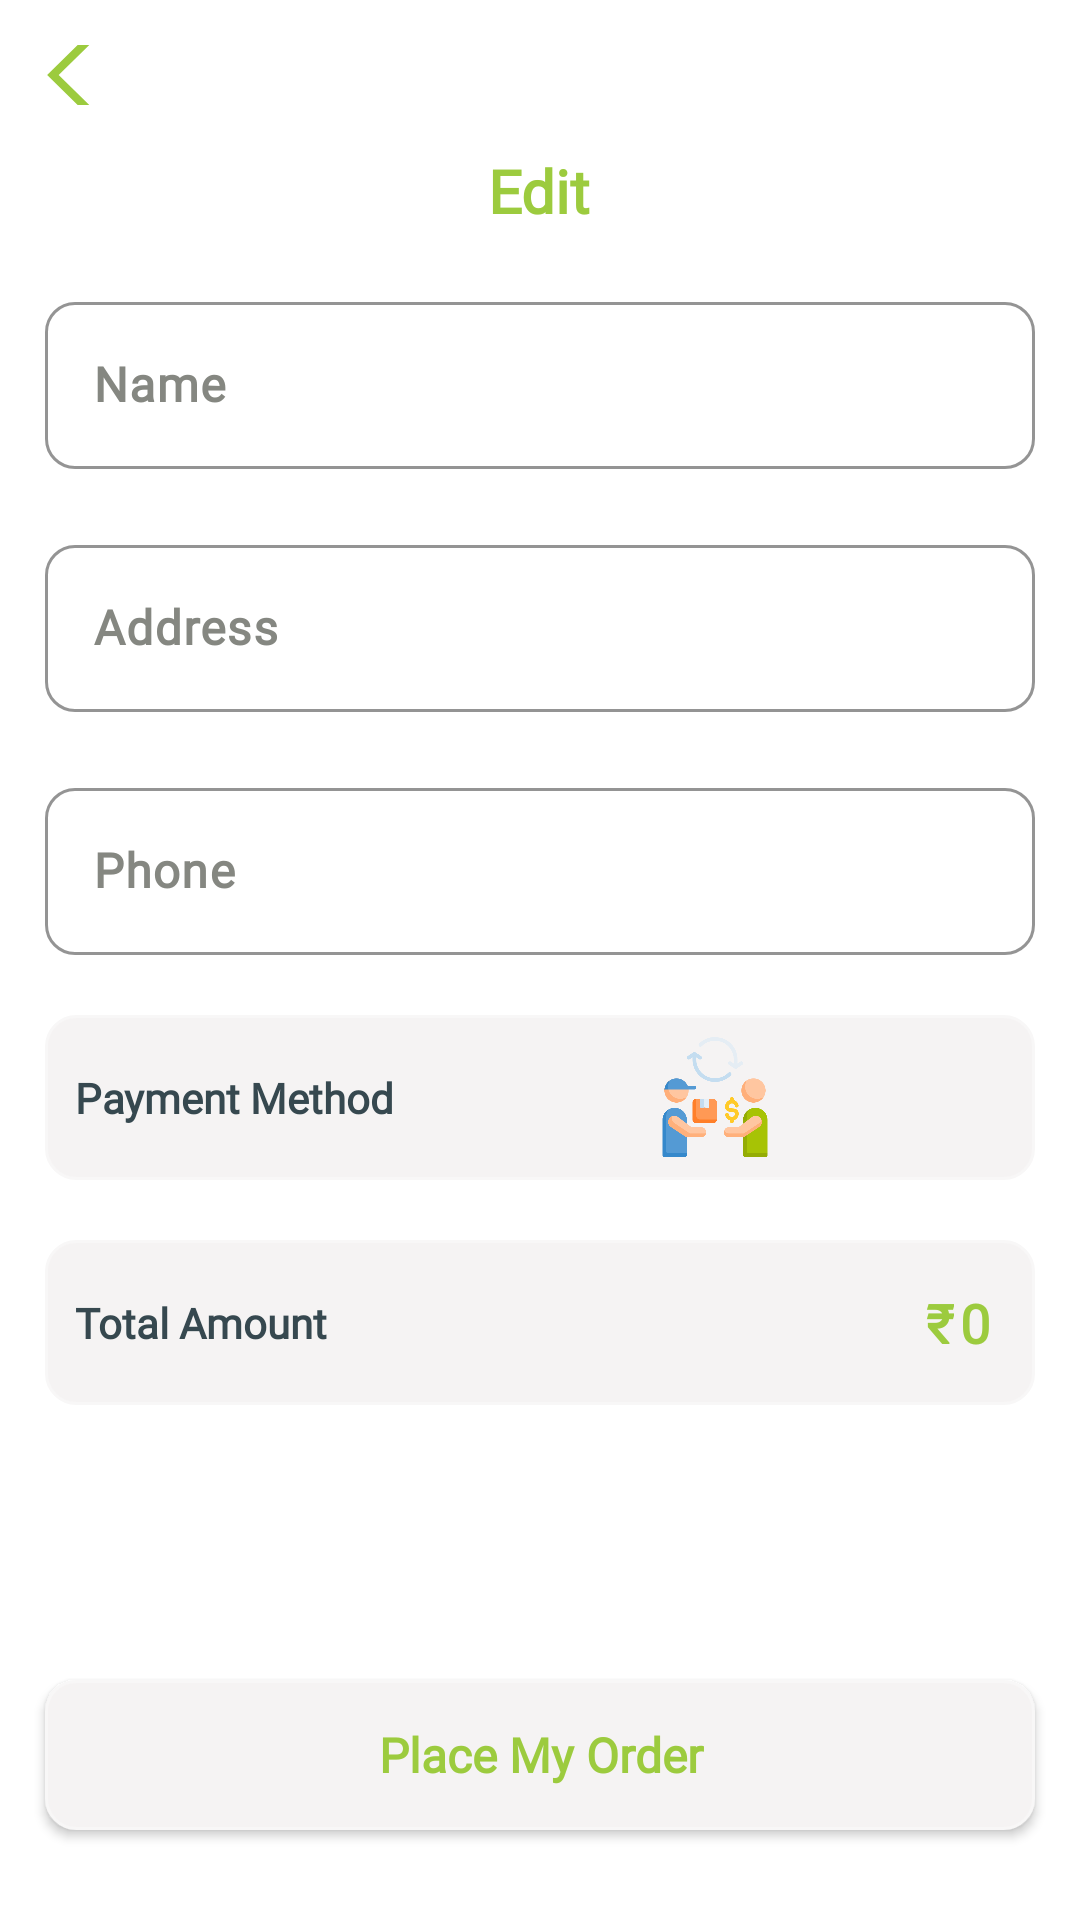

Produce the Android XML layout that renders to this screen, including the resource entries it uses.
<!-- AndroidManifest.xml: application theme Theme.FoodieHut -->
<!-- res/layout/activity_pay_out.xml -->
<?xml version="1.0" encoding="utf-8"?>
<RelativeLayout
    xmlns:android="http://schemas.android.com/apk/res/android"
    xmlns:app="http://schemas.android.com/apk/res-auto"
    xmlns:tools="http://schemas.android.com/tools"
    android:layout_width="match_parent"
    android:layout_height="match_parent"
    android:background="@color/white"
    tools:context=".Activity.PayOutActivity">

    <androidx.appcompat.widget.AppCompatImageButton
        android:id="@+id/back_btn"
        android:layout_width="20dp"
        android:layout_height="20dp"
        android:src="@drawable/backarrow_ic"
        android:tint="@color/green"
        android:layout_marginTop="15dp"
        android:layout_marginStart="15dp"
        android:background="@color/white"/>

    <androidx.appcompat.widget.AppCompatTextView
        android:id="@+id/spName"
        android:layout_width="wrap_content"
        android:layout_height="wrap_content"
        android:text="@string/edit"
        android:layout_marginTop="50dp"
        android:layout_centerHorizontal="true"
        android:textColor="@color/green"
        android:textSize="20sp"
        android:fontFamily="@font/open_sans_samibold"
        android:textStyle="bold"/>

    <androidx.appcompat.widget.LinearLayoutCompat
        android:layout_width="match_parent"
        android:layout_height="wrap_content"
        android:layout_below="@+id/spName"
        android:layout_marginStart="15dp"
        android:layout_marginTop="-2dp"
        android:layout_marginEnd="15dp"
        android:orientation="vertical">

        <com.google.android.material.textfield.TextInputLayout
            android:layout_width="match_parent"
            android:layout_height="wrap_content"
            android:layout_marginTop="20dp"
            android:hint="@string/name"
            android:textColorHint="#858781"
            app:boxCornerRadiusBottomEnd="10dp"
            app:boxCornerRadiusBottomStart="10dp"
            app:boxCornerRadiusTopEnd="10dp"
            app:boxCornerRadiusTopStart="10dp"
            app:boxStrokeColor="@color/green"
            app:boxStrokeWidth="1dp">

            <com.google.android.material.textfield.TextInputEditText
                android:id="@+id/et_name"
                android:layout_width="match_parent"
                android:layout_height="wrap_content"
                android:fontFamily="@font/open_sans_samibold"
                android:inputType="text"
                android:textColor="@color/dark_black"
                android:textSize="16sp"
                android:textStyle="bold" />
        </com.google.android.material.textfield.TextInputLayout>

        <com.google.android.material.textfield.TextInputLayout
            android:layout_width="match_parent"
            android:layout_height="wrap_content"
            android:layout_marginTop="20dp"
            android:hint="@string/address"
            android:textColorHint="#858781"
            app:boxCornerRadiusBottomEnd="10dp"
            app:boxCornerRadiusBottomStart="10dp"
            app:boxCornerRadiusTopEnd="10dp"
            app:boxCornerRadiusTopStart="10dp"
            app:boxStrokeColor="@color/green"
            app:boxStrokeWidth="1dp">

            <com.google.android.material.textfield.TextInputEditText
                android:id="@+id/et_address"
                android:layout_width="match_parent"
                android:layout_height="wrap_content"
                android:fontFamily="@font/open_sans_samibold"
                android:maxWidth="550dp"
                android:maxLines="4"
                android:textColor="@color/dark_black"
                android:textSize="16sp"
                android:textStyle="bold" />
        </com.google.android.material.textfield.TextInputLayout>

        <com.google.android.material.textfield.TextInputLayout
            android:layout_width="match_parent"
            android:layout_height="wrap_content"
            android:layout_below="@id/et_name"
            android:layout_marginTop="20dp"
            android:layout_marginBottom="20dp"
            android:hint="@string/phone"
            android:textColorHint="#858781"
            app:boxCornerRadiusBottomEnd="10dp"
            app:boxCornerRadiusBottomStart="10dp"
            app:boxCornerRadiusTopEnd="10dp"
            app:boxCornerRadiusTopStart="10dp"
            app:boxStrokeColor="@color/green"
            app:boxStrokeWidth="1dp">

            <com.google.android.material.textfield.TextInputEditText
                android:id="@+id/et_phoneNumber"
                android:layout_width="match_parent"
                android:layout_height="wrap_content"
                android:fontFamily="@font/open_sans_samibold"
                android:inputType="number"
                android:maxLength="13"
                android:textColor="@color/dark_black"
                android:textSize="16sp"
                android:textStyle="bold" />
        </com.google.android.material.textfield.TextInputLayout>

        <androidx.appcompat.widget.LinearLayoutCompat
            android:layout_width="match_parent"
            android:layout_height="55dp"
            android:background="@drawable/bg_procesbtn"
            android:orientation="horizontal">

            <androidx.appcompat.widget.AppCompatTextView
                android:layout_width="wrap_content"
                android:layout_height="wrap_content"
                android:layout_gravity="center_vertical"
                android:text="@string/payment_method"
                android:textColor="@color/light_black"
                android:textSize="14sp"
                android:fontFamily="@font/open_sans_samibold"
                android:layout_marginStart="10dp"
                android:textStyle="bold" />

            <androidx.appcompat.widget.AppCompatImageView
                android:id="@+id/develery_img"
                android:layout_width="match_parent"
                android:layout_height="40dp"
                android:layout_gravity="center_vertical"
                android:src="@drawable/cashon_delevery_ic" />
        </androidx.appcompat.widget.LinearLayoutCompat>

        <androidx.appcompat.widget.LinearLayoutCompat
            android:layout_width="match_parent"
            android:layout_height="55dp"
            android:layout_marginTop="20dp"
            android:background="@drawable/bg_procesbtn"
            android:orientation="horizontal">

            <androidx.appcompat.widget.AppCompatTextView
                android:layout_width="wrap_content"
                android:layout_height="wrap_content"
                android:layout_gravity="center_vertical"
                android:text="@string/total_amount"
                android:textColor="@color/light_black"
                android:textSize="14sp"
                android:fontFamily="@font/open_sans_samibold"
                android:layout_marginStart="10dp"
                android:textStyle="bold" />

            <RelativeLayout
                android:layout_width="wrap_content"
                android:layout_gravity="center_vertical"
                android:layout_height="wrap_content">

            <androidx.appcompat.widget.LinearLayoutCompat
                android:layout_width="wrap_content"
                android:layout_height="wrap_content"
                android:layout_marginEnd="15dp"
                android:layout_alignParentEnd="true"
                android:orientation="horizontal">

                <androidx.appcompat.widget.AppCompatTextView
                    android:id="@+id/ruppe_ic"
                    android:layout_width="wrap_content"
                    android:layout_height="wrap_content"
                    android:text="@string/r"
                    android:textSize="18sp"
                    android:textColor="@color/green"
                    android:textStyle="bold"
                    android:fontFamily="@font/open_sans_bold"/>

                <androidx.appcompat.widget.AppCompatTextView
                    android:id="@+id/payOut_totalPrice"
                    android:layout_width="wrap_content"
                    android:layout_height="wrap_content"
                    android:text="@string/_0"
                    android:maxLength="9"
                    android:layout_marginStart="2dp"
                    android:textSize="18sp"
                    android:textStyle="bold"
                    android:textColor="@color/green"
                    android:fontFamily="@font/open_sans_bold"/>
            </androidx.appcompat.widget.LinearLayoutCompat>
            </RelativeLayout>
        </androidx.appcompat.widget.LinearLayoutCompat>
    </androidx.appcompat.widget.LinearLayoutCompat>

    <androidx.appcompat.widget.AppCompatButton
        android:id="@+id/placeMyOrder_btn"
        android:layout_width="match_parent"
        android:layout_height="50dp"
        android:layout_alignParentBottom="true"
        android:layout_centerHorizontal="true"
        android:background="@drawable/bg_procesbtn"
        android:layout_marginStart="15dp"
        android:layout_marginEnd="15dp"
        android:layout_marginTop="5dp"
        android:elevation="10dp"
        android:layout_marginBottom="30dp"
        android:fontFamily="@font/open_sans_bold"
        android:text="@string/place_my_order"
        android:textAllCaps="false"
        android:textColor="@color/green"
        android:textSize="16sp"
        android:textStyle="bold" />
</RelativeLayout>
<!-- resources referenced by this layout -->
<resources>
  <color name="dark_black">#262525</color>
  <color name="green">#9ccb3e</color>
  <color name="light_black">#36484f</color>
  <color name="white">#FFFFFFFF</color>
  <!-- drawable backarrow_ic (drawable) -->
  <vector android:height="30dp" android:viewportHeight="42"
      android:viewportWidth="42" android:width="30dp" xmlns:android="http://schemas.android.com/apk/res/android">
      <path android:fillColor="#000000" android:fillType="evenOdd" android:pathData="M31,38.32l-17.609,-17.32l17.609,-17.32l-2.721,-2.68l-20.279,20.01l20.279,19.99z"/>
  </vector>
  <!-- drawable bg_procesbtn (drawable) -->
  <?xml version="1.0" encoding="utf-8"?>
  <shape android:shape="rectangle" xmlns:android="http://schemas.android.com/apk/res/android">
  <stroke android:color="#F8F7F7"
      android:width="1dp"/>
      <solid android:color="#F5F3F3"/>
      <corners android:radius="10dp"/>
  </shape>
  <!-- drawable cashon_delevery_ic: png bitmap (drawable, 29523 bytes) -->
  <string name="_0">0</string>
  <string name="address">Address</string>
  <string name="edit">Edit</string>
  <string name="name">Name</string>
  <string name="payment_method">Payment Method</string>
  <string name="phone">Phone</string>
  <string name="place_my_order">Place My Order</string>
  <string name="r">₹</string>
  <string name="total_amount">Total Amount</string>
  <style name="Theme.FoodieHut" parent="Base.Theme.FoodieHut" />
  <style name="Base.Theme.FoodieHut" parent="Theme.Material3.DayNight.NoActionBar">
          
          
          <item name="android:statusBarColor">@color/white</item>
          <item name="android:windowLightStatusBar">true</item>
          <item name="colorOnPrimary">@color/green</item>
          <item name="colorPrimary">@color/green</item>
      </style>
</resources>
